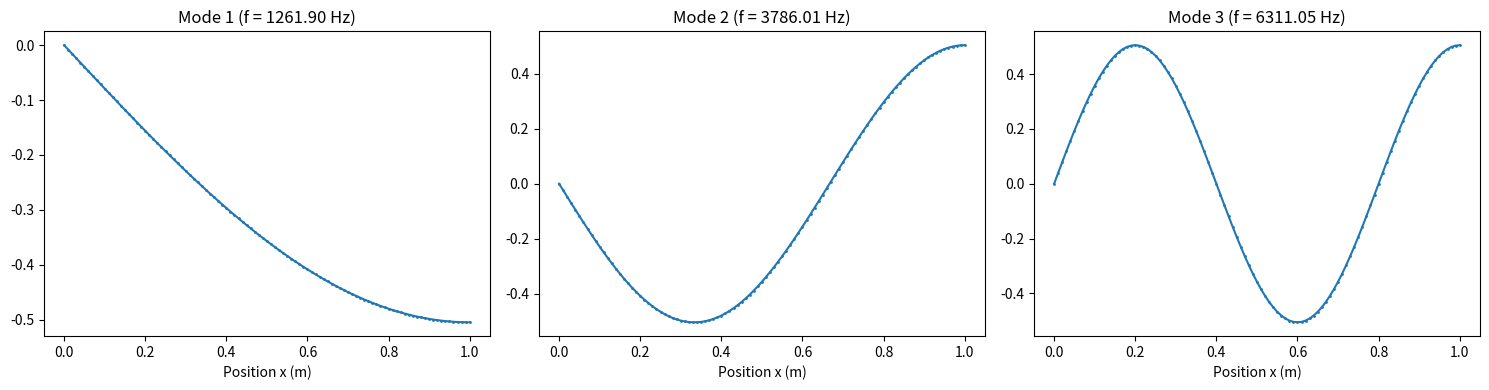

Source code (Python):
import numpy as np
import scipy.linalg as la
import matplotlib.pyplot as plt
import time

start_time = time.perf_counter()
# =================================================================
# 1. INPUT PARAMETERS
# =================================================================

# Material and Geometry
E = 2.0e11      # Young's Modulus (Pa)
rho = 7850      # Density (kg/m^3)
A = 0.001       # Cross-sectional Area (m^2)
L = 1.0         # Total Length of the Bar (m)

# FEM Discretization
Nel = 100        # Number of Elements
Nnodes = Nel + 1
DOF = Nnodes

# Element properties
Le = L / Nel    # Length of a single element

# =================================================================
# 2. GAUSSIAN QUADRATURE SETUP (User-Defined N_ip)
# =================================================================

# --> DEFINE NUMBER OF INTEGRATION POINTS HERE <--
N_ip = 2  # Options: 1, 2, or 3 (2 is typically used for exact integration)

def get_gauss_data(N_ip):
    """Returns Gauss points (xi) and weights (w) for a given N_ip."""
    if N_ip == 1:
        # Integrates polynomial up to degree 1
        xi = np.array([0.0])
        w = np.array([2.0])
    elif N_ip == 2:
        # Integrates polynomial up to degree 3 (Exact for consistent Mass Matrix)
        xi = np.array([-1.0 / np.sqrt(3), 1.0 / np.sqrt(3)])
        w = np.array([1.0, 1.0])
    elif N_ip == 3:
        # Integrates polynomial up to degree 5 (Higher order for future use)
        xi = np.array([-np.sqrt(3/5), 0.0, np.sqrt(3/5)])
        w = np.array([5/9, 8/9, 5/9])
    else:
        raise ValueError("N_ip must be 1, 2, or 3 for this simplified code.")
    return xi, w

try:
    xi_points, weights = get_gauss_data(N_ip)
except ValueError as e:
    print(f"Error: {e}")
    exit()

# Jacobian (J) for 1D element: dx = J * d(xi)
J = Le / 2

# =================================================================
# 3. GLOBAL ASSEMBLY (using Numerical Integration)
# =================================================================

# Function to get Shape Functions N(xi) and Strain-Displacement B
def get_element_matrices(xi):
    """Calculates N and B matrices at a given integration point xi."""
    
    # Shape Functions N (1x2 vector)
    N1 = 0.5 * (1 - xi)
    N2 = 0.5 * (1 + xi)
    N = np.array([N1, N2])
    
    # Derivative of Shape Functions w.r.t. xi
    dN_dxi = np.array([-0.5, 0.5])
    
    # Strain-Displacement Matrix B (1x2 vector)
    B = dN_dxi / J
    
    return N, B

# Initialize Global Matrices
K_global = np.zeros((DOF, DOF))
M_global = np.zeros((DOF, DOF))

# Assembly Loop
for e in range(Nel):
    Ke = np.zeros((2, 2))
    Me = np.zeros((2, 2))

    # --- Numerical Integration Loop (over Gauss points) ---
    for i in range(N_ip):
        xi = xi_points[i]
        w = weights[i]

        # Get the matrices at the current Gauss point
        N, B = get_element_matrices(xi)

        # Integrate Stiffness Matrix: Ke += (B^T * E * A * B) * w * J
        Ke += (B[:, np.newaxis] @ B[np.newaxis, :]) * (E * A) * w * J

        # Integrate Mass Matrix: Me += (N^T * rho * A * N) * w * J
        Me += (N[:, np.newaxis] @ N[np.newaxis, :]) * (rho * A) * w * J
        
    # Global DOFs for the current element
    n1 = e
    n2 = e + 1

    # Assembly
    K_global[n1:n2+1, n1:n2+1] += Ke
    M_global[n1:n2+1, n1:n2+1] += Me


# print(Me, "\n", M_global)

# =================================================================
# 4. BOUNDARY CONDITIONS (Fixed-Free Bar)
# =================================================================

# Apply Fixed-Free BC: Node 0 (x=0) is fixed
constrained_dof = [0]
free_dof = np.setdiff1d(np.arange(DOF), constrained_dof)

# Reduced Global Matrices (K* and M*)
K_reduced = K_global[np.ix_(free_dof, free_dof)]
M_reduced = M_global[np.ix_(free_dof, free_dof)]

# =================================================================
# 5. EIGENVALUE PROBLEM SOLUTION
# =================================================================

eigenvalues, eigenvectors_reduced = la.eigh(K_reduced, M_reduced)
omega_squared = np.real(eigenvalues)
natural_frequencies = np.sqrt(omega_squared) / (2 * np.pi)

# print("Eigenvalues (omega^2):", omega_squared)
# print("Eignenvectors (reduced):", eigenvectors_reduced)

end_time = time.perf_counter()
print(f"Computation Time: {end_time - start_time:.4f} seconds")
# =================================================================
# 6. RESULTS AND PLOTTING
# =================================================================

print("="*70)
print(f"Dynamic FEM (Gaussian Quadrature) of a 1D Bar (Nel={Nel})")
print(f"Integration Points (N_ip): {N_ip}")
print("="*70)

# Display Frequencies
print(f"{'Mode':<5} | {'Natural Frequency (Hz)':<25}")
print("-" * 70)
for i in range(5):
    print(f"{i+1:<5} | {natural_frequencies[i]:<25.4f}")
print("="*70)

# Theoretical Frequencies for comparison
c = np.sqrt(E/rho)
f_theory = (2 * np.arange(1, 6) - 1) * (1 / (4 * L)) * c
print(f"Theoretical Frequencies (Hz): {f_theory}")

# Plotting Mode Shapes
fig, axes = plt.subplots(1, 3, figsize=(15, 4))
x_nodes = np.linspace(0, L, Nnodes)

for i in range(3):
    mode_shape = np.insert(eigenvectors_reduced[:, i], 0, 0)
    # mode_shape = mode_shape / np.max(np.abs(mode_shape))
    
    ax = axes[i]
    ax.plot(x_nodes, mode_shape, '-o', markersize=1)
    ax.set_title(f'Mode {i+1} (f = {natural_frequencies[i]:.2f} Hz)')
    ax.set_xlabel('Position x (m)')

plt.tight_layout()
plt.show()